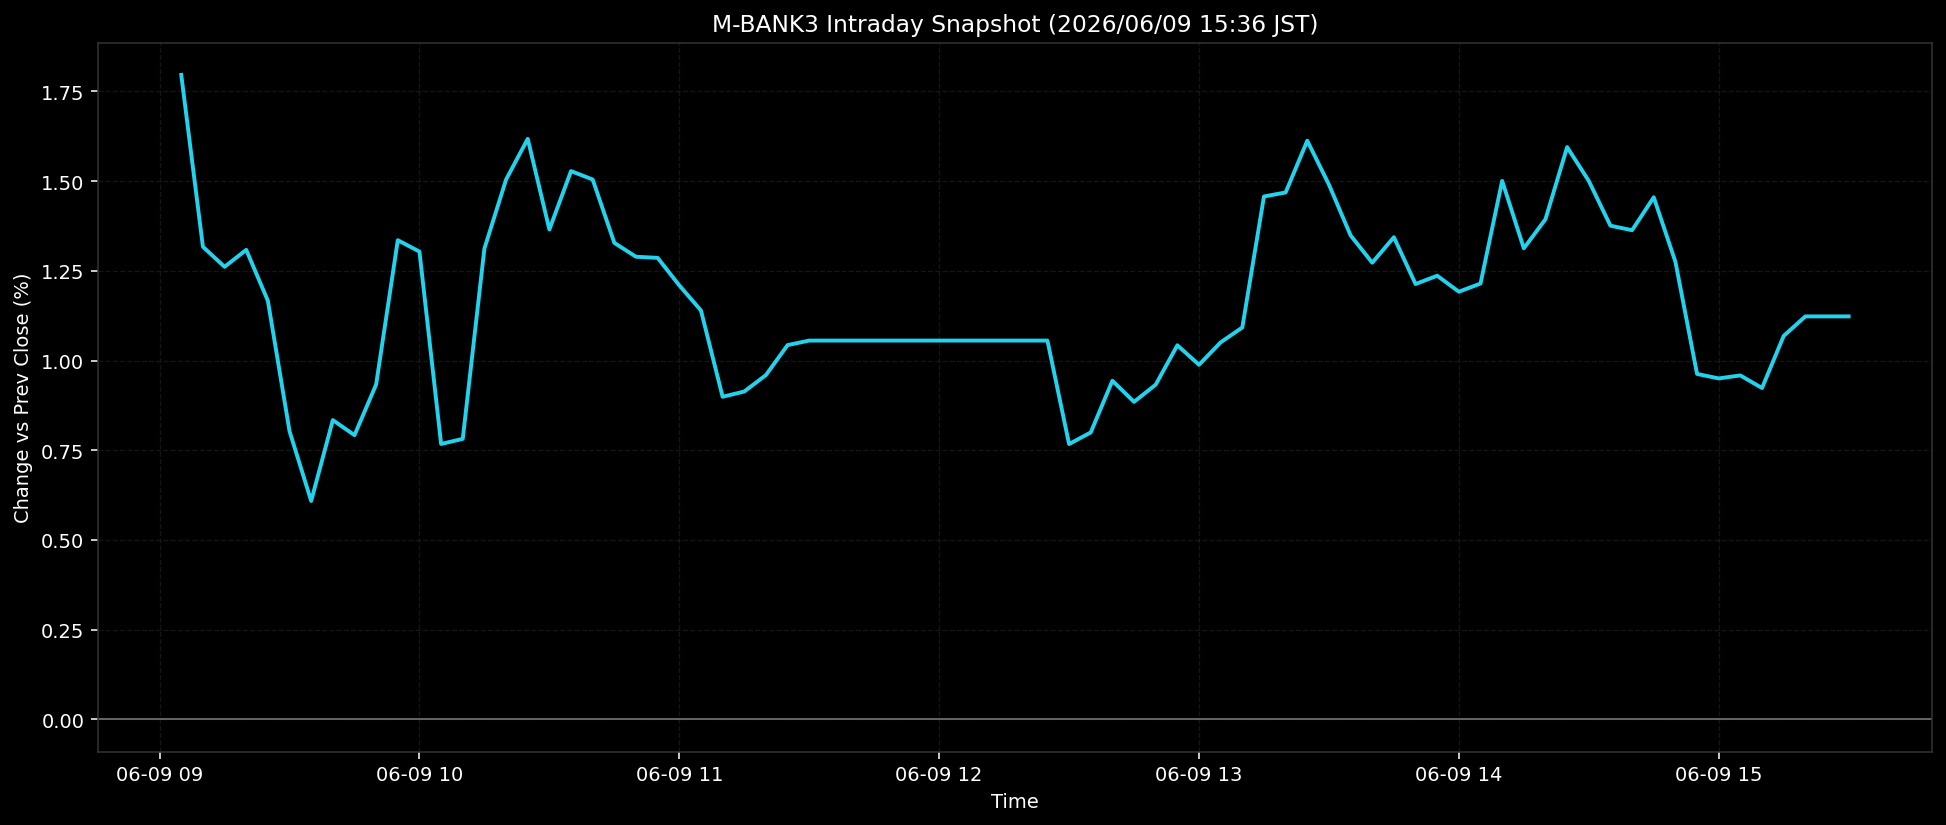

Values plotted in this chart, from the file beside it:
ts, pct
2026-06-09T09:05:00+0900, 1.796
2026-06-09T09:10:00+0900, 1.317
2026-06-09T09:15:00+0900, 1.261
2026-06-09T09:20:00+0900, 1.308
2026-06-09T09:25:00+0900, 1.167
2026-06-09T09:30:00+0900, 0.803
2026-06-09T09:35:00+0900, 0.6086
2026-06-09T09:40:00+0900, 0.834
2026-06-09T09:45:00+0900, 0.792
2026-06-09T09:50:00+0900, 0.9332
2026-06-09T09:55:00+0900, 1.335
2026-06-09T10:00:00+0900, 1.304
2026-06-09T10:05:00+0900, 0.7674
2026-06-09T10:10:00+0900, 0.7817
2026-06-09T10:15:00+0900, 1.312
2026-06-09T10:20:00+0900, 1.504
2026-06-09T10:25:00+0900, 1.618
2026-06-09T10:30:00+0900, 1.365
2026-06-09T10:35:00+0900, 1.528
2026-06-09T10:40:00+0900, 1.504
2026-06-09T10:45:00+0900, 1.328
2026-06-09T10:50:00+0900, 1.289
2026-06-09T10:55:00+0900, 1.286
2026-06-09T11:00:00+0900, 1.209
2026-06-09T11:05:00+0900, 1.139
2026-06-09T11:10:00+0900, 0.8989
2026-06-09T11:15:00+0900, 0.9136
2026-06-09T11:20:00+0900, 0.9594
2026-06-09T11:25:00+0900, 1.043
2026-06-09T11:30:00+0900, 1.056
2026-06-09T11:35:00+0900, 1.056
2026-06-09T11:40:00+0900, 1.056
2026-06-09T11:45:00+0900, 1.056
2026-06-09T11:50:00+0900, 1.056
2026-06-09T11:55:00+0900, 1.056
2026-06-09T12:00:00+0900, 1.056
2026-06-09T12:05:00+0900, 1.056
2026-06-09T12:10:00+0900, 1.056
2026-06-09T12:15:00+0900, 1.056
2026-06-09T12:20:00+0900, 1.056
2026-06-09T12:25:00+0900, 1.056
2026-06-09T12:30:00+0900, 0.7672
2026-06-09T12:35:00+0900, 0.7995
2026-06-09T12:40:00+0900, 0.9436
2026-06-09T12:45:00+0900, 0.8848
2026-06-09T12:50:00+0900, 0.9327
2026-06-09T12:55:00+0900, 1.042
2026-06-09T13:00:00+0900, 0.9881
2026-06-09T13:05:00+0900, 1.051
2026-06-09T13:10:00+0900, 1.092
2026-06-09T13:15:00+0900, 1.457
2026-06-09T13:20:00+0900, 1.468
2026-06-09T13:25:00+0900, 1.612
2026-06-09T13:30:00+0900, 1.49
2026-06-09T13:35:00+0900, 1.349
2026-06-09T13:40:00+0900, 1.272
2026-06-09T13:45:00+0900, 1.344
2026-06-09T13:50:00+0900, 1.213
2026-06-09T13:55:00+0900, 1.236
2026-06-09T14:00:00+0900, 1.192
... 18 more rows
